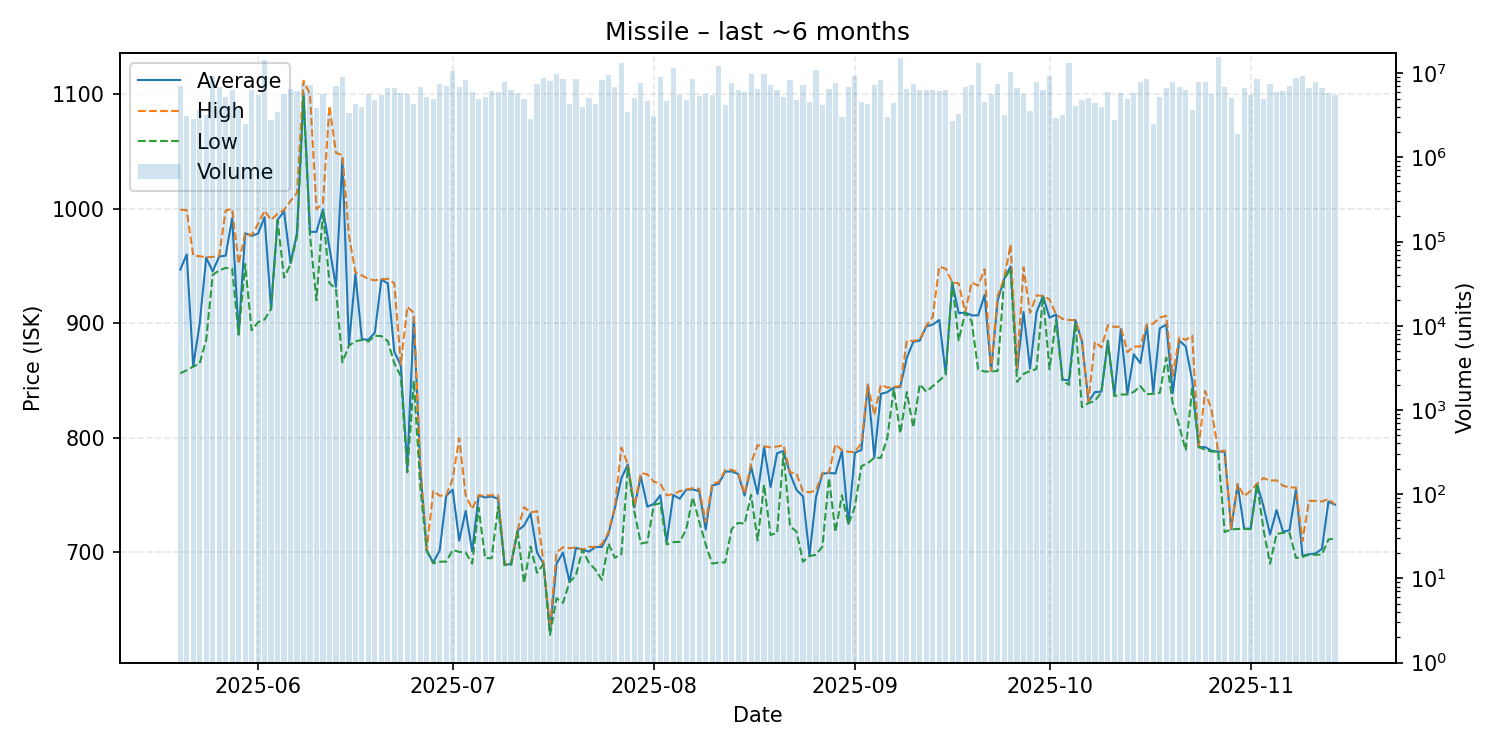

The file beside this chart, header and first rows:
date, average, highest, lowest, order_count, volume
2025-05-20, 947.0, 999.4, 856.5, 89, 6958804
2025-05-21, 960.3, 998.9, 859.1, 53, 3123151
2025-05-22, 862.7, 959.3, 862.3, 81, 2873442
2025-05-23, 900.0, 958.7, 865.1, 72, 3624377
2025-05-24, 957.5, 957.8, 885.8, 50, 3147086
2025-05-25, 945.4, 958.1, 942.4, 84, 9357357
2025-05-26, 958.5, 959.1, 946.3, 79, 6857310
2025-05-27, 959.2, 998.7, 948.5, 68, 5163743
2025-05-28, 992.0, 1000, 948.0, 94, 6390312
2025-05-29, 890.5, 952.0, 890.1, 76, 3817549
2025-05-30, 978.8, 978.9, 952.0, 55, 2495725
2025-05-31, 976.4, 977.0, 894.1, 126, 6271251
2025-06-01, 978.6, 986.9, 901.1, 97, 5435013
2025-06-02, 992.8, 998.4, 903.5, 115, 14367589
2025-06-03, 912.7, 990.4, 912.6, 67, 2816589
2025-06-04, 990.4, 995.9, 990.1, 77, 3449976
2025-06-05, 998.0, 999.0, 940.0, 83, 5616930
2025-06-06, 952.7, 1007, 951.6, 76, 6510192
2025-06-07, 979.2, 1014, 976.2, 105, 6225620
2025-06-08, 1101, 1112, 1098, 116, 7671502
2025-06-09, 980.0, 1100, 976.9, 104, 7287710
2025-06-10, 980.0, 999.9, 920.3, 84, 3830345
2025-06-11, 999.8, 1005, 998.0, 84, 5609724
2025-06-12, 966.3, 1090, 935.2, 68, 3239456
2025-06-13, 932.0, 1049, 930.1, 114, 6961682
2025-06-14, 1044, 1047, 866.1, 94, 8951800
2025-06-15, 881.3, 977.0, 880.6, 68, 3370182
2025-06-16, 943.0, 944.7, 884.4, 91, 4341199
2025-06-17, 886.2, 942.0, 885.6, 60, 3960688
2025-06-18, 885.7, 938.7, 884.3, 78, 5627426
2025-06-19, 892.0, 937.7, 889.2, 77, 4867277
2025-06-20, 938.3, 938.6, 889.0, 86, 5449221
2025-06-21, 935.0, 939.0, 884.5, 90, 6698778
2025-06-22, 875.3, 935.0, 865.1, 96, 6708052
2025-06-23, 863.4, 864.2, 853.8, 87, 5847920
2025-06-24, 774.1, 914.5, 770.0, 81, 5594198
2025-06-25, 905.9, 909.2, 849.9, 55, 4353469
2025-06-26, 774.2, 774.5, 758.3, 76, 6880853
2025-06-27, 701.8, 701.8, 701.1, 61, 5270624
2025-06-28, 691.1, 753.8, 690.5, 86, 4921838
2025-06-29, 702.0, 749.5, 691.9, 96, 7420477
2025-06-30, 749.5, 749.8, 692.0, 81, 6998672
2025-07-01, 754.8, 764.3, 702.1, 125, 10665757
2025-07-02, 710.2, 799.7, 700.5, 85, 6872197
2025-07-03, 736.3, 749.8, 699.9, 89, 8285829
2025-07-04, 701.0, 738.0, 690.3, 85, 6032654
2025-07-05, 749.7, 749.9, 739.0, 70, 4886626
2025-07-06, 748.0, 749.8, 695.0, 86, 5280635
2025-07-07, 748.9, 749.9, 695.0, 67, 6182692
2025-07-08, 746.9, 750.0, 740.0, 89, 6027483
2025-07-09, 689.0, 689.0, 689.0, 76, 7823299
2025-07-10, 690.0, 691.0, 689.2, 66, 6314261
2025-07-11, 719.0, 719.6, 718.0, 94, 5807412
2025-07-12, 723.5, 739.6, 673.3, 71, 4878674
2025-07-13, 734.0, 734.9, 705.1, 81, 2869544
2025-07-14, 700.0, 736.0, 682.2, 72, 7447724
2025-07-15, 690.0, 690.0, 690.0, 73, 8874532
2025-07-16, 631.0, 635.2, 628.0, 79, 8156797
2025-07-17, 690.0, 699.9, 660.0, 67, 9876063
2025-07-18, 699.9, 704.5, 656.0, 75, 8513486
... 119 more rows
